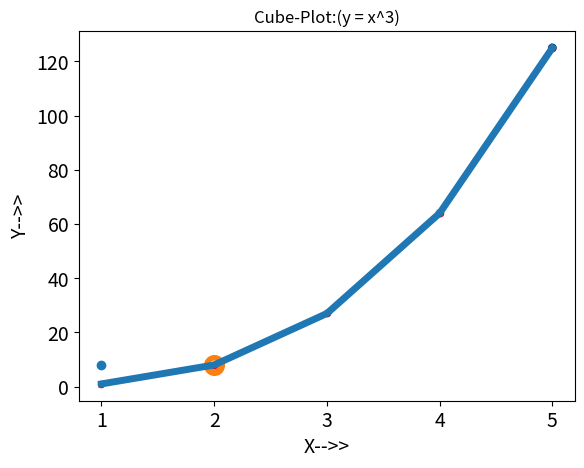

Write Python code to recreate this figure.
import matplotlib.pyplot as plt

x_values = [x for x in range(1, 6)]
print(x_values)
y_values = [x ** 3 for x in x_values]
print(y_values)


def scatter_point():
    plt.scatter(1, 8)
    plt.show()


def scatter_function():
    plt.scatter(2, 8, s=200)
    # Set chart title and label axes..
    plt.title("Cube Numbers", fontsize=24)
    plt.xlabel("X-Values-->", fontsize=14)
    plt.ylabel("c of Values-->", fontsize=14)
    # Set size of tick labels..
    plt.tick_params(axis='both', which='major', labelsize=14)
    plt.show()


def scatter_square():
    # plt.scatter(x_values, y_values, s=100)
    # plt.plot(x_values, y_values, linewidth=5)
    plt.scatter(x_values, y_values, c=y_values, cmap=plt.cm.Blues, edgecolor='none', s=40)
    plt.title("Cube Numbers", fontsize=20)
    plt.xlabel("X--Values-->>", fontsize=14)
    plt.ylabel("Y--Cube-Values-->>", fontsize=14)
    plt.tick_params(axis='both', labelsize=14)  # font size of indexes(1,2,3...25)
    plt.show()


def cube_plot():
    plt.plot(x_values, y_values, linewidth=5)
    """plt.plot(x_values, y_values, c=y_values, cmap=plt.cm.Blues, edgecolor='none', s=40)
    AttributeError: 'Line2D' object has no property 'cmap'"""
    plt.title("Cube-Plot:(y = x^3)")
    plt.xlabel("X-->>")
    plt.ylabel("Y-->>")
    plt.tick_params(axis='both', labelsize=14)
    plt.scatter(x_values, y_values, edgecolor='red', s=20)
    plt.show()


scatter_point()
scatter_function()
scatter_square()
cube_plot()
